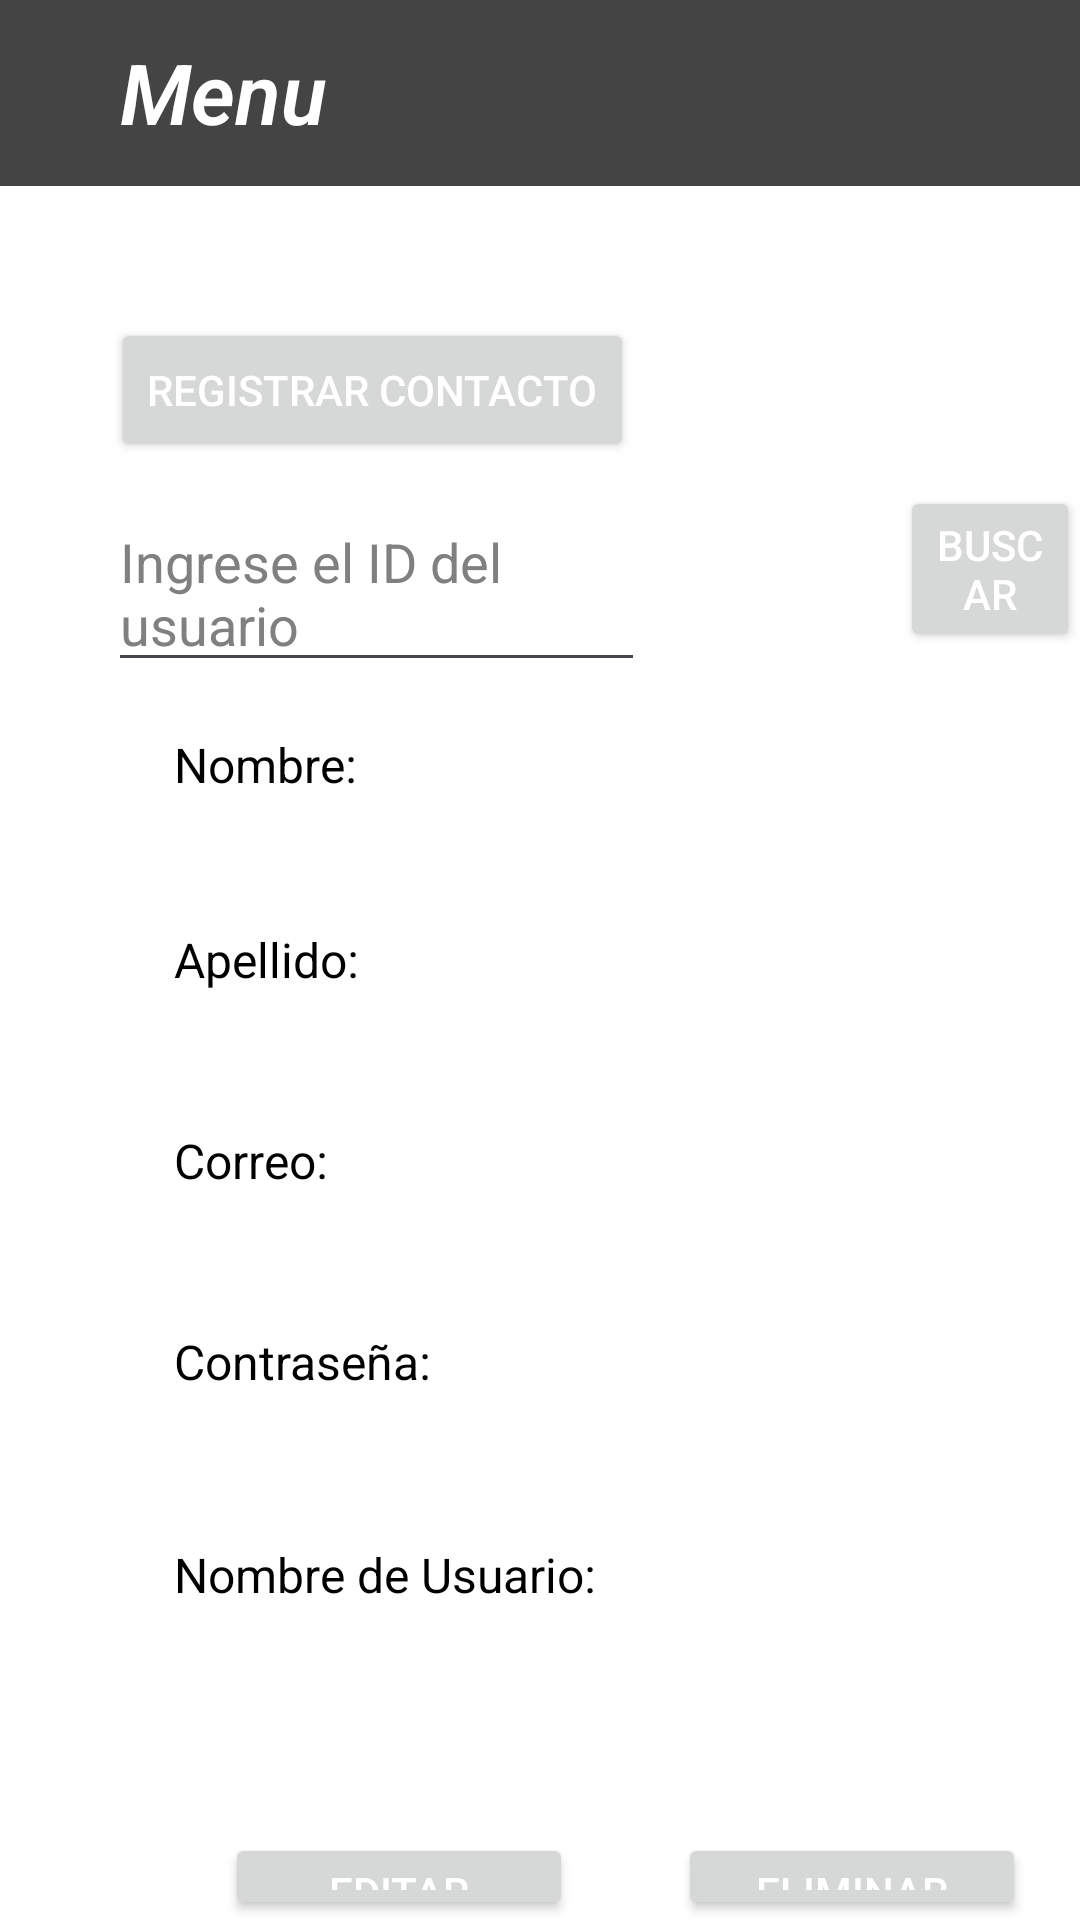

Write the Android layout XML for this screen, with the resource values it uses.
<!-- AndroidManifest.xml: application theme Theme.ConnectMovil_NC -->
<!-- res/layout/activity_home.xml -->
<?xml version="1.0" encoding="utf-8"?>
<RelativeLayout xmlns:android="http://schemas.android.com/apk/res/android"
    xmlns:app="http://schemas.android.com/apk/res-auto"
    xmlns:tools="http://schemas.android.com/tools"
    android:layout_width="match_parent"
    android:layout_height="match_parent"
    tools:context=".Home"
    android:background="@color/white">

    <LinearLayout
        android:layout_width="match_parent"
        android:layout_height="62dp"
        android:orientation="vertical"
        android:background="#444444">

    </LinearLayout>

    <TextView
        android:id="@+id/textView8"
        android:layout_width="wrap_content"
        android:layout_height="wrap_content"
        android:layout_marginTop="12dp"
        android:layout_marginLeft="40dp"
        android:autofillHints="emailAddress"
        android:fontFamily="sans-serif-light"
        android:text="Menu"
        android:textSize="28sp"
        android:textStyle="bold|italic"
        android:textColor="@color/white"/>

    <ImageButton
        android:id="@+id/btnCerrarSesion"
        android:layout_width="30dp"
        android:layout_height="30dp"
        android:layout_alignParentTop="true"
        android:layout_alignParentEnd="true"
        android:layout_marginTop="17dp"
        android:layout_marginEnd="18dp"
        android:background="@drawable/cerrar_sesion"
        android:contentDescription="cerrar sesion"
        android:backgroundTint="#fff"/>

    <EditText
        android:id="@+id/tvCorreo"
        android:layout_width="wrap_content"
        android:layout_height="37dp"
        android:layout_alignParentStart="true"
        android:layout_alignParentTop="true"
        android:layout_alignParentEnd="true"
        android:layout_marginStart="56dp"
        android:layout_marginTop="399dp"
        android:layout_marginEnd="56dp"
        android:background="@drawable/style_edittext"
        android:padding="8dp"
        android:textColor="#000000"/>

    <Button
        android:id="@+id/btnEditar"
        android:layout_width="116dp"
        android:layout_height="wrap_content"
        android:layout_alignParentStart="true"
        android:layout_alignParentTop="true"
        android:layout_marginStart="75dp"
        android:layout_marginTop="611dp"
        android:text="Editar Contacto"
        android:textColor="#ffffff"/>

    <Button
        android:id="@+id/btnEliminar"
        android:layout_width="116dp"
        android:layout_height="wrap_content"
        android:layout_alignParentStart="true"
        android:layout_alignParentTop="true"
        android:layout_marginStart="226dp"
        android:layout_marginTop="611dp"
        android:text="Eliminar Contacto"
        android:textColor="#ffffff"/>

    <Button
        android:id="@+id/btnListarUsuarios"
        android:layout_width="116dp"
        android:layout_height="wrap_content"
        android:layout_alignParentStart="true"
        android:layout_alignParentTop="true"
        android:layout_marginStart="151dp"
        android:layout_marginTop="678dp"
        android:text="Listar Usuarios"
        android:textColor="#ffffff"/>

    <EditText
        android:id="@+id/tvNombreUsuario"
        android:layout_width="wrap_content"
        android:layout_height="37dp"
        android:layout_alignParentStart="true"
        android:layout_alignParentTop="true"
        android:layout_alignParentEnd="true"
        android:layout_marginStart="57dp"
        android:layout_marginTop="536dp"
        android:layout_marginEnd="55dp"
        android:background="@drawable/style_edittext"
        android:padding="8dp"
        android:textColor="#000000"/>

    <TextView
        android:id="@+id/textView7"
        android:layout_width="wrap_content"
        android:layout_height="wrap_content"
        android:layout_alignParentStart="true"
        android:layout_alignParentTop="true"
        android:layout_marginStart="58dp"
        android:layout_marginTop="514dp"
        android:text="Nombre de Usuario:"
        android:textSize="16sp"
        android:textColor="#000000"/>

    <EditText
        android:id="@+id/tvContrasenia"
        android:layout_width="wrap_content"
        android:layout_height="37dp"
        android:layout_alignParentStart="true"
        android:layout_alignParentTop="true"
        android:layout_alignParentEnd="true"
        android:layout_marginStart="56dp"
        android:layout_marginTop="465dp"
        android:layout_marginEnd="56dp"
        android:background="@drawable/style_edittext"
        android:padding="8dp"
        android:textColor="#000000"/>

    <TextView
        android:id="@+id/textView6"
        android:layout_width="wrap_content"
        android:layout_height="wrap_content"
        android:layout_alignParentStart="true"
        android:layout_alignParentTop="true"
        android:layout_marginStart="58dp"
        android:layout_marginTop="443dp"
        android:text="Contraseña:"
        android:textSize="16sp"
        android:textColor="#000000"/>

    <EditText
        android:id="@+id/tvApellido"
        android:layout_width="wrap_content"
        android:layout_height="37dp"
        android:layout_alignParentStart="true"
        android:layout_alignParentTop="true"
        android:layout_alignParentEnd="true"
        android:layout_marginStart="54dp"
        android:layout_marginTop="332dp"
        android:layout_marginEnd="58dp"
        android:background="@drawable/style_edittext"
        android:padding="8dp"
        android:textColor="#000000"/>

    <TextView
        android:id="@+id/textView4"
        android:layout_width="wrap_content"
        android:layout_height="wrap_content"
        android:layout_alignParentStart="true"
        android:layout_alignParentTop="true"
        android:layout_marginStart="58dp"
        android:layout_marginTop="309dp"
        android:text="Apellido:"
        android:textSize="16sp"
        android:textColor="#000000"/>

    <EditText
        android:id="@+id/tvNombre"
        android:layout_width="wrap_content"
        android:layout_height="37dp"
        android:layout_alignParentStart="true"
        android:layout_alignParentTop="true"
        android:layout_alignParentEnd="true"
        android:layout_marginStart="55dp"
        android:layout_marginTop="266dp"
        android:layout_marginEnd="57dp"
        android:background="@drawable/style_edittext"
        android:padding="8dp"
        android:textColor="#000000"/>

    <TextView
        android:id="@+id/textView3"
        android:layout_width="wrap_content"
        android:layout_height="wrap_content"
        android:layout_alignParentStart="true"
        android:layout_alignParentTop="true"
        android:layout_marginStart="58dp"
        android:layout_marginTop="244dp"
        android:text="Nombre:"
        android:textSize="16sp"
        android:textColor="#000000"/>

    <EditText
        android:id="@+id/editTextUserId"
        android:layout_width="230dp"
        android:layout_height="wrap_content"
        android:layout_alignParentStart="true"
        android:layout_alignParentTop="true"
        android:layout_alignParentEnd="true"
        android:layout_marginStart="36dp"
        android:layout_marginTop="165dp"
        android:layout_marginEnd="145dp"
        android:hint="Ingrese el ID del usuario"
        android:textColor="#000000"
        android:textColorHint="#808080"/>

    <Button
        android:id="@+id/btnRegistrarContacto"
        android:layout_width="wrap_content"
        android:layout_height="wrap_content"
        android:layout_alignParentStart="true"
        android:layout_alignParentTop="true"
        android:layout_marginStart="37dp"
        android:layout_marginTop="106dp"
        android:text="Registrar Contacto"
        android:textColor="#ffffff"/>

    <Button
        android:id="@+id/btnBuscarUsuario"
        android:layout_width="wrap_content"
        android:layout_height="wrap_content"
        android:layout_alignParentStart="true"
        android:layout_alignParentTop="true"
        android:layout_marginStart="300dp"
        android:layout_marginTop="162dp"
        android:text="Buscar"
        android:textColor="#ffffff" />

    <TextView
        android:id="@+id/textView5"
        android:layout_width="wrap_content"
        android:layout_height="wrap_content"
        android:layout_alignParentStart="true"
        android:layout_alignParentTop="true"
        android:layout_marginStart="58dp"
        android:layout_marginTop="376dp"
        android:text="Correo:"
        android:textSize="16sp"
        android:textColor="#000000"/>


</RelativeLayout>
<!-- resources referenced by this layout -->
<resources>
  <color name="white">#FFFFFFFF</color>
  <style name="Theme.ConnectMovil_NC" parent="Base.Theme.ConnectMovil_NC" />
  <style name="Base.Theme.ConnectMovil_NC" parent="Theme.Material3.DayNight.NoActionBar">
          
          
          <item name="colorPrimary">@android:color/holo_blue_dark</item>
      </style>
</resources>
